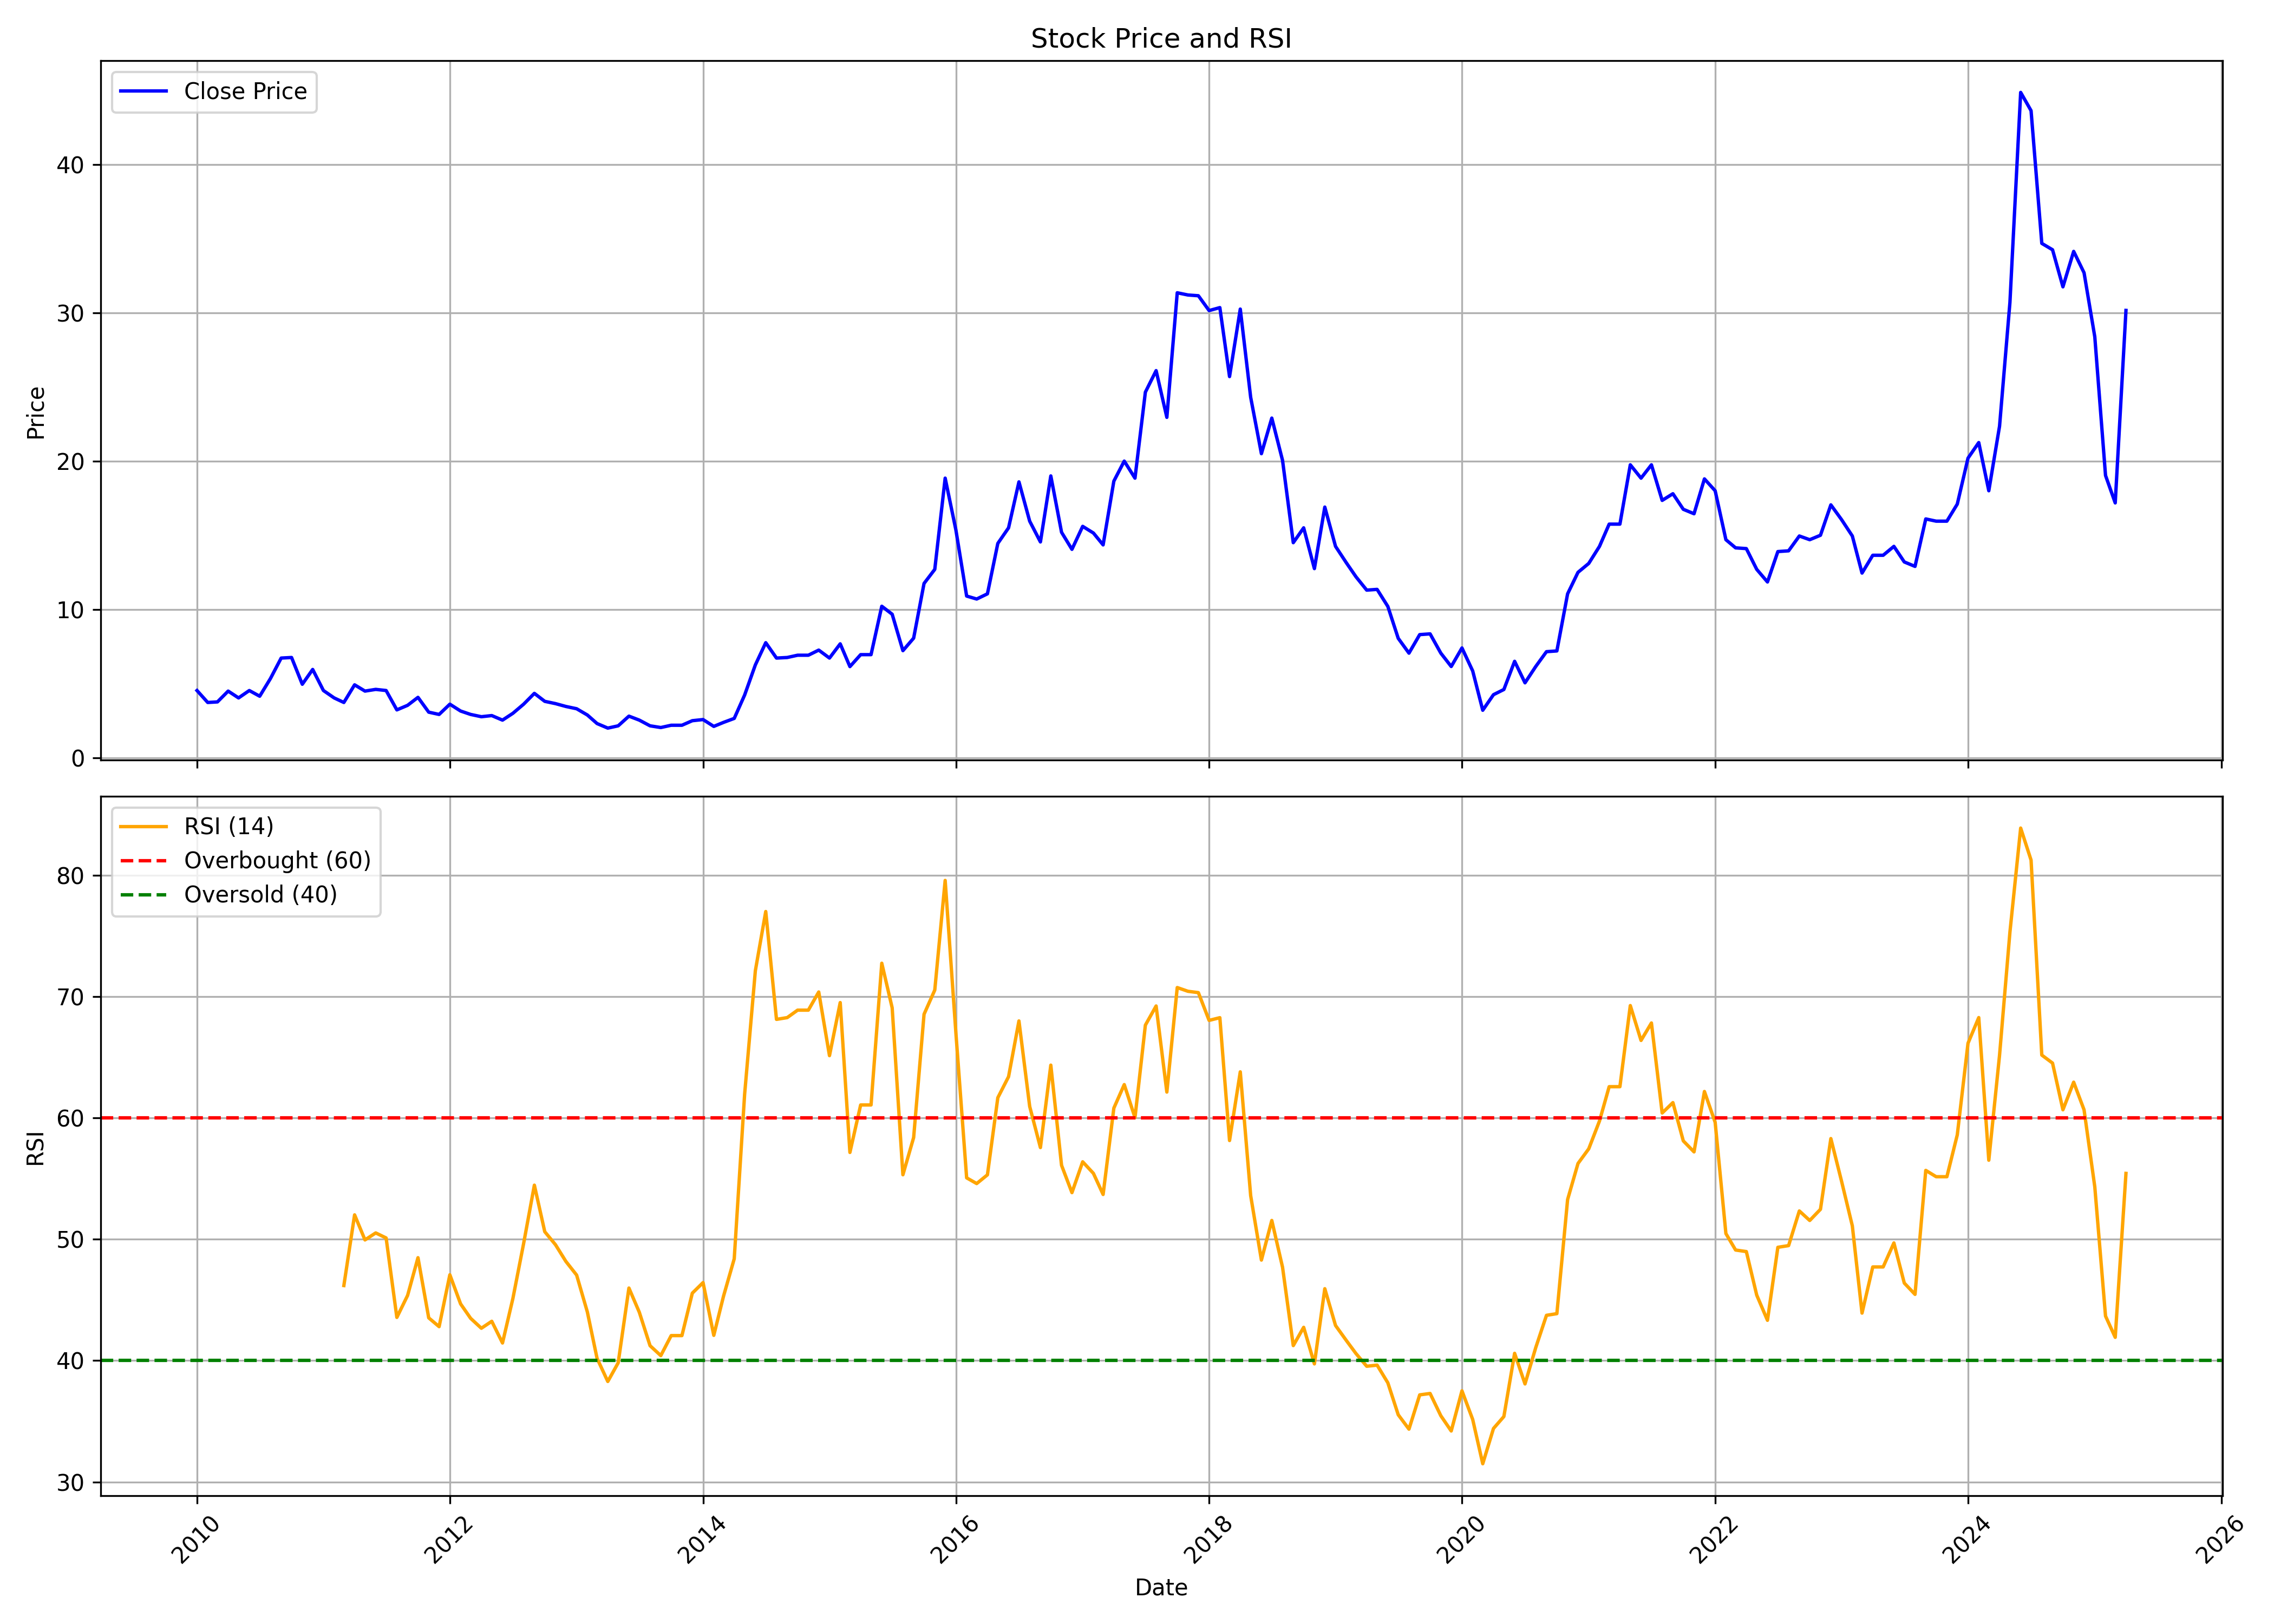

Values plotted in this chart, from the file beside it:
, Unnamed: 0, date, symbol, open, high, low, close, volume, rsi
0, 0, 2010-01-01, ASHIMASYN, 4.607, 7.026, 4.262, 4.53, 1950548, 
1, 1, 2010-02-01, ASHIMASYN, 4.454, 4.953, 3.647, 3.724, 209114, 
2, 2, 2010-03-01, ASHIMASYN, 3.724, 4.377, 3.455, 3.763, 377365, 
3, 3, 2010-04-01, ASHIMASYN, 3.839, 4.991, 3.763, 4.492, 488540, 
4, 4, 2010-05-01, ASHIMASYN, 4.492, 4.876, 3.071, 4.031, 239639, 
5, 5, 2010-06-01, ASHIMASYN, 3.724, 5.106, 3.647, 4.53, 469861, 
6, 6, 2010-07-01, ASHIMASYN, 4.492, 4.684, 3.916, 4.146, 273404, 
7, 7, 2010-08-01, ASHIMASYN, 3.839, 6.22, 3.839, 5.337, 2204229, 
8, 8, 2010-09-01, ASHIMASYN, 5.567, 6.834, 5.106, 6.719, 555403, 
9, 9, 2010-10-01, ASHIMASYN, 6.527, 7.256, 5.644, 6.757, 440762, 
10, 10, 2010-11-01, ASHIMASYN, 7.064, 7.064, 4.492, 4.953, 232406, 
11, 11, 2010-12-01, ASHIMASYN, 5.068, 5.951, 4.3, 5.951, 270611, 
12, 12, 2011-01-01, ASHIMASYN, 6.028, 6.258, 4.415, 4.53, 131238, 
13, 13, 2011-02-01, ASHIMASYN, 4.492, 4.684, 3.724, 4.031, 75316, 
14, 14, 2011-03-01, ASHIMASYN, 3.839, 4.454, 3.455, 3.724, 173579, 46.18
15, 15, 2011-04-01, ASHIMASYN, 3.686, 5.721, 3.686, 4.914, 183015, 52.01
16, 16, 2011-05-01, ASHIMASYN, 4.914, 4.914, 3.993, 4.492, 120987, 49.94
17, 17, 2011-06-01, ASHIMASYN, 4.607, 5.567, 4.3, 4.607, 158656, 50.52
18, 18, 2011-07-01, ASHIMASYN, 4.607, 4.799, 4.223, 4.53, 74735, 50.1
19, 19, 2011-08-01, ASHIMASYN, 4.607, 4.607, 2.995, 3.225, 83207, 43.56
20, 20, 2011-09-01, ASHIMASYN, 3.225, 3.993, 3.071, 3.532, 83395, 45.37
21, 21, 2011-10-01, ASHIMASYN, 3.455, 4.07, 3.033, 4.07, 85752, 48.48
22, 22, 2011-11-01, ASHIMASYN, 4.185, 4.185, 3.033, 3.071, 100301, 43.52
23, 23, 2011-12-01, ASHIMASYN, 2.995, 3.225, 2.726, 2.918, 36480, 42.79
24, 24, 2012-01-01, ASHIMASYN, 2.956, 3.609, 2.918, 3.609, 92257, 47.07
25, 25, 2012-02-01, ASHIMASYN, 3.724, 4.53, 3.148, 3.148, 149108, 44.67
26, 26, 2012-03-01, ASHIMASYN, 3.187, 3.302, 2.726, 2.918, 96138, 43.48
27, 27, 2012-04-01, ASHIMASYN, 2.956, 3.148, 2.764, 2.764, 21219, 42.66
28, 28, 2012-05-01, ASHIMASYN, 2.764, 2.841, 2.38, 2.841, 37981, 43.24
29, 29, 2012-06-01, ASHIMASYN, 2.764, 2.841, 2.457, 2.534, 108441, 41.45
30, 30, 2012-07-01, ASHIMASYN, 2.534, 3.263, 2.534, 2.995, 102227, 45.12
31, 31, 2012-08-01, ASHIMASYN, 2.995, 3.609, 2.496, 3.609, 111805, 49.65
32, 32, 2012-09-01, ASHIMASYN, 3.763, 5.183, 3.302, 4.338, 466386, 54.45
33, 33, 2012-10-01, ASHIMASYN, 4.262, 5.529, 3.801, 3.801, 236544, 50.62
34, 34, 2012-11-01, ASHIMASYN, 3.801, 3.993, 3.609, 3.647, 51398, 49.55
35, 35, 2012-12-01, ASHIMASYN, 3.763, 3.993, 3.34, 3.455, 73305, 48.17
36, 36, 2013-01-01, ASHIMASYN, 3.34, 4.07, 2.956, 3.302, 122221, 47.05
37, 37, 2013-02-01, ASHIMASYN, 3.11, 3.455, 2.688, 2.879, 86826, 44
38, 38, 2013-03-01, ASHIMASYN, 2.841, 3.379, 2.073, 2.304, 228458, 40.18
39, 39, 2013-04-01, ASHIMASYN, 2.304, 2.918, 1.958, 1.996, 17870, 38.28
40, 40, 2013-05-01, ASHIMASYN, 1.996, 2.496, 1.804, 2.15, 18043, 39.81
41, 41, 2013-06-01, ASHIMASYN, 2.15, 3.033, 1.958, 2.803, 12140, 45.98
42, 42, 2013-07-01, ASHIMASYN, 2.803, 2.803, 2.534, 2.534, 1658, 43.98
43, 43, 2013-08-01, ASHIMASYN, 2.534, 2.534, 2.15, 2.15, 1563, 41.23
44, 44, 2013-09-01, ASHIMASYN, 2.15, 2.15, 1.958, 2.035, 11458, 40.41
45, 45, 2013-10-01, ASHIMASYN, 2.035, 2.188, 2.035, 2.188, 27140, 42.06
46, 46, 2013-11-01, ASHIMASYN, 2.188, 2.457, 2.112, 2.188, 21760, 42.06
47, 47, 2013-12-01, ASHIMASYN, 2.265, 2.496, 2.112, 2.496, 50070, 45.55
48, 48, 2014-01-01, ASHIMASYN, 2.496, 3.148, 2.496, 2.572, 29598, 46.43
49, 49, 2014-02-01, ASHIMASYN, 2.572, 2.649, 2.112, 2.112, 15840, 42.08
50, 50, 2014-03-01, ASHIMASYN, 2.188, 2.688, 2.035, 2.38, 246856, 45.3
51, 51, 2014-04-01, ASHIMASYN, 2.265, 3.148, 2.265, 2.649, 84847, 48.38
52, 52, 2014-05-01, ASHIMASYN, 2.649, 4.223, 2.534, 4.223, 193098, 61.94
53, 53, 2014-06-01, ASHIMASYN, 4.262, 6.642, 4.031, 6.258, 363550, 72.13
54, 54, 2014-07-01, ASHIMASYN, 6.565, 7.755, 5.221, 7.755, 460935, 77.01
55, 55, 2014-08-01, ASHIMASYN, 8.139, 8.331, 5.913, 6.719, 370704, 68.12
56, 56, 2014-09-01, ASHIMASYN, 6.527, 9.099, 6.143, 6.757, 514577, 68.26
57, 57, 2014-10-01, ASHIMASYN, 6.45, 7.986, 5.759, 6.911, 190143, 68.88
58, 58, 2014-11-01, ASHIMASYN, 6.988, 7.679, 5.413, 6.911, 282152, 68.88
59, 59, 2014-12-01, ASHIMASYN, 7.064, 7.448, 4.761, 7.256, 309531, 70.37
... 124 more rows
